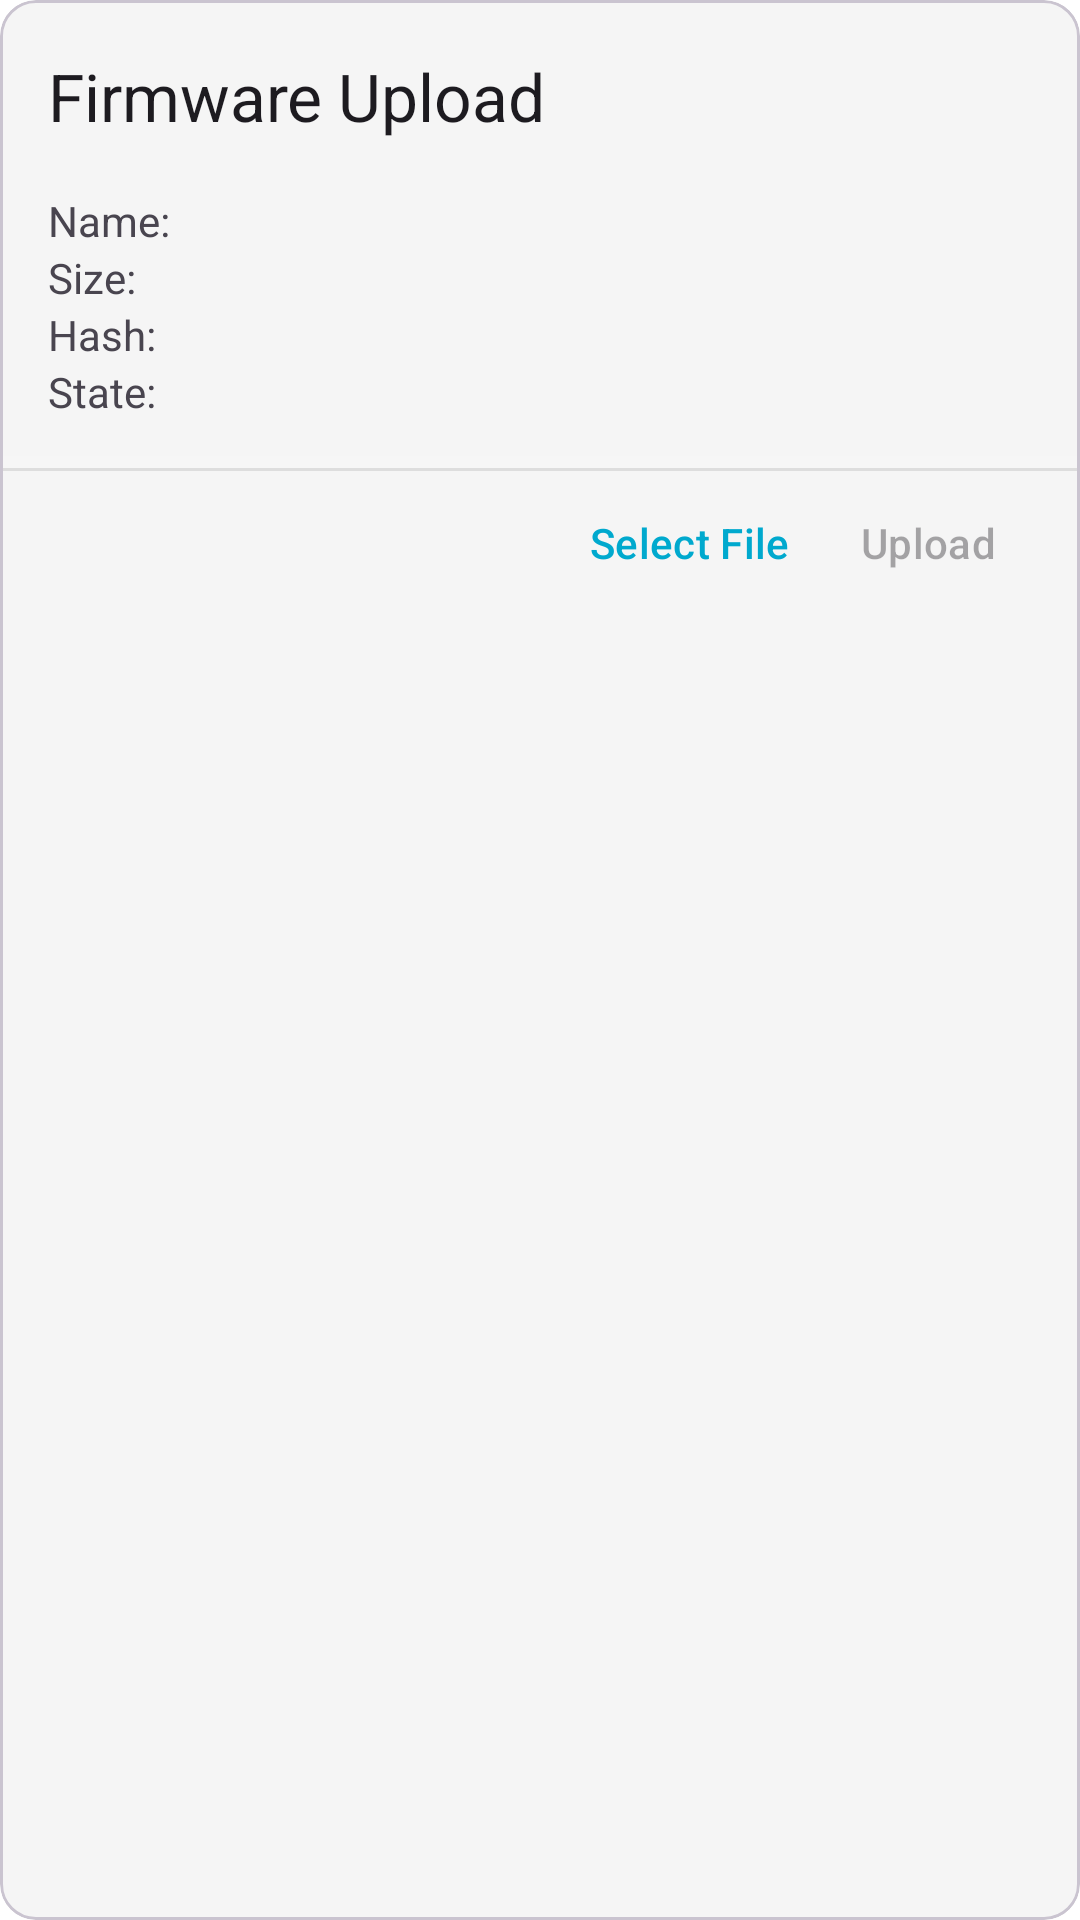

Android layout source for this screen:
<!-- AndroidManifest.xml: application theme AppTheme -->
<!-- res/layout/fragment_card_image_upload.xml -->
<?xml version="1.0" encoding="utf-8"?>
<com.google.android.material.card.MaterialCardView
    xmlns:android="http://schemas.android.com/apk/res/android"
    xmlns:app="http://schemas.android.com/apk/res-auto"
    xmlns:tools="http://schemas.android.com/tools"
    android:layout_width="match_parent"
    android:layout_height="wrap_content"
    android:layout_marginBottom="16dp">

    <androidx.constraintlayout.widget.ConstraintLayout
        android:layout_width="match_parent"
        android:layout_height="wrap_content">

        <com.google.android.material.appbar.MaterialToolbar
            android:id="@+id/toolbar"
            android:layout_width="match_parent"
            android:layout_height="wrap_content"
            app:layout_constraintEnd_toEndOf="parent"
            app:layout_constraintStart_toStartOf="parent"
            app:layout_constraintTop_toTopOf="parent"
            app:title="@string/image_upload_title"/>

        <com.google.android.material.textview.MaterialTextView
            android:id="@+id/file_name_label"
            android:layout_width="wrap_content"
            android:layout_height="wrap_content"
            android:layout_marginStart="16dp"
            android:text="@string/image_upload_file_name"
            app:layout_constraintStart_toStartOf="parent"
            app:layout_constraintTop_toBottomOf="@+id/toolbar"/>

        <com.google.android.material.textview.MaterialTextView
            android:id="@+id/file_size_label"
            android:layout_width="wrap_content"
            android:layout_height="wrap_content"
            android:text="@string/image_upload_size"
            app:layout_constraintStart_toStartOf="@+id/file_name_label"
            app:layout_constraintTop_toBottomOf="@+id/file_name"/>

        <com.google.android.material.textview.MaterialTextView
            android:id="@+id/file_hash_label"
            android:layout_width="wrap_content"
            android:layout_height="wrap_content"
            android:text="@string/image_upload_hash"
            app:layout_constraintStart_toStartOf="@+id/file_name_label"
            app:layout_constraintTop_toBottomOf="@+id/file_size"/>

        <com.google.android.material.textview.MaterialTextView
            android:id="@+id/status_label"
            android:layout_width="wrap_content"
            android:layout_height="wrap_content"
            android:text="@string/image_upload_status"
            app:layout_constraintStart_toStartOf="@+id/file_name_label"
            app:layout_constraintTop_toBottomOf="@+id/file_hash"/>

        <com.google.android.material.textview.MaterialTextView
            android:id="@+id/file_name"
            android:layout_width="0dp"
            android:layout_height="wrap_content"
            android:layout_marginEnd="16dp"
            android:layout_marginStart="8dp"
            android:freezesText="true"
            android:textStyle="bold"
            app:layout_constraintEnd_toEndOf="parent"
            app:layout_constraintStart_toEndOf="@+id/file_name_label"
            app:layout_constraintTop_toTopOf="@+id/file_name_label"
            tools:text="a_very_long_file_name_indeed_very_very_long.img"/>

        <com.google.android.material.textview.MaterialTextView
            android:id="@+id/file_size"
            android:layout_width="0dp"
            android:layout_height="wrap_content"
            android:freezesText="true"
            android:textStyle="bold"
            app:layout_constraintEnd_toEndOf="@+id/file_name"
            app:layout_constraintStart_toStartOf="@+id/file_name"
            app:layout_constraintTop_toTopOf="@+id/file_size_label"
            tools:text="1234 bytes"/>

        <com.google.android.material.textview.MaterialTextView
            android:id="@+id/file_hash"
            android:layout_width="0dp"
            android:layout_height="wrap_content"
            android:freezesText="true"
            android:textStyle="bold"
            android:fontFamily="monospace"
            app:layout_constraintEnd_toEndOf="@+id/file_name"
            app:layout_constraintStart_toStartOf="@+id/file_name"
            app:layout_constraintTop_toTopOf="@+id/file_hash_label"
            tools:text="001122334455667788990011223344556677889900112233445566778899AABB"/>

        <com.google.android.material.textview.MaterialTextView
            android:id="@+id/status"
            android:layout_width="0dp"
            android:layout_height="wrap_content"
            android:freezesText="true"
            android:textStyle="bold"
            app:layout_constraintEnd_toStartOf="@+id/speed"
            app:layout_constraintStart_toStartOf="@+id/file_name"
            app:layout_constraintTop_toTopOf="@+id/status_label"
            tools:text="@string/image_upload_status_uploading"/>

        <com.google.android.material.textview.MaterialTextView
            android:id="@+id/speed"
            android:layout_width="0dp"
            android:layout_height="wrap_content"
            android:freezesText="true"
            app:layout_constraintEnd_toEndOf="@+id/file_name"
            app:layout_constraintTop_toTopOf="@+id/status_label"
            tools:text="2.3 KB/s"/>

        <ProgressBar
            android:id="@+id/progress"
            style="?android:attr/progressBarStyleHorizontal"
            android:layout_width="0dp"
            android:layout_height="4dp"
            android:layout_marginTop="12dp"
            android:max="100"
            android:progressBackgroundTint="?colorSurface"
            app:layout_constraintEnd_toEndOf="parent"
            app:layout_constraintStart_toStartOf="parent"
            app:layout_constraintTop_toBottomOf="@+id/status"/>

        <View
            android:id="@+id/divider"
            android:layout_width="0dp"
            android:layout_height="1dp"
            android:background="@color/colorDivider"
            app:layout_constraintEnd_toEndOf="parent"
            app:layout_constraintStart_toStartOf="parent"
            app:layout_constraintTop_toBottomOf="@+id/progress"/>

        <com.google.android.material.button.MaterialButton
            android:id="@+id/action_select_file"
            style="@style/Widget.ActionButton"
            android:layout_width="wrap_content"
            android:layout_height="wrap_content"
            android:text="@string/image_action_select"
            app:layout_constraintBottom_toBottomOf="parent"
            app:layout_constraintEnd_toStartOf="@+id/action_upload"
            app:layout_constraintTop_toBottomOf="@+id/divider"/>

        <com.google.android.material.button.MaterialButton
            android:id="@+id/action_upload"
            style="@style/Widget.ActionButton"
            android:layout_width="wrap_content"
            android:layout_height="wrap_content"
            android:layout_marginEnd="16dp"
            android:enabled="false"
            android:text="@string/image_upload_action_start"
            app:layout_constraintBottom_toBottomOf="parent"
            app:layout_constraintEnd_toStartOf="@+id/action_cancel"
            app:layout_constraintTop_toBottomOf="@+id/divider"/>

        <com.google.android.material.button.MaterialButton
            android:id="@+id/action_cancel"
            style="@style/Widget.ActionButton"
            android:layout_width="wrap_content"
            android:layout_height="wrap_content"
            android:text="@string/image_action_cancel"
            android:textColor="@color/button_destructive"
            android:visibility="gone"
            app:layout_constraintBottom_toBottomOf="parent"
            app:layout_constraintEnd_toStartOf="@+id/action_pause_resume"
            app:layout_constraintTop_toBottomOf="@+id/divider"/>

        <com.google.android.material.button.MaterialButton
            android:id="@+id/action_pause_resume"
            style="@style/Widget.ActionButton"
            android:layout_width="wrap_content"
            android:layout_height="wrap_content"
            android:layout_marginEnd="16dp"
            android:text="@string/image_action_pause"
            android:visibility="gone"
            app:layout_constraintBottom_toBottomOf="parent"
            app:layout_constraintEnd_toEndOf="parent"
            app:layout_constraintTop_toBottomOf="@+id/divider"/>

    </androidx.constraintlayout.widget.ConstraintLayout>
</com.google.android.material.card.MaterialCardView>
<!-- resources referenced by this layout -->
<resources>
  <color name="colorDivider">#DDD</color>
  <string name="image_action_cancel">Cancel</string>
  <string name="image_action_pause">Pause</string>
  <string name="image_action_select">Select File</string>
  <string name="image_upload_action_start">Upload</string>
  <string name="image_upload_file_name">Name:</string>
  <string name="image_upload_hash">Hash:</string>
  <string name="image_upload_size">Size:</string>
  <string name="image_upload_status">State:</string>
  <string name="image_upload_status_uploading">UPLOADING…</string>
  <string name="image_upload_title">Firmware Upload</string>
  <style name="Widget.ActionButton" parent="Widget.Material3.Button.TextButton">
          
          <item name="android:minWidth">56dip</item>
      </style>
  <style name="AppTheme" parent="AppTheme.Base" />
  <style name="AppTheme.Base" parent="Theme.Material3.DayNight.NoActionBar">
          <item name="android:windowBackground">@color/colorBackground</item>
          
          <item name="colorPrimary">@color/colorPrimary</item>
          <item name="colorOnPrimary">@color/colorOnPrimary</item>
          
          <item name="colorSecondary">@color/colorSecondary</item>
          <item name="colorSecondaryContainer">@color/colorSecondary</item>
          <item name="colorOnSecondaryContainer">@color/white</item>
          
          <item name="colorSurface">@color/colorSurface</item>
          <item name="colorSurfaceContainer">@color/colorSurfaceContainer</item>
          
          <item name="colorError">@color/colorError</item>
      </style>
  <color name="colorBackground">@color/white</color>
  <color name="colorPrimary">@color/nordicBlue</color>
  <color name="colorOnPrimary">@color/white</color>
  <color name="colorSecondary">@color/nordicLake</color>
  <color name="white">#FFFFFFFF</color>
  <color name="colorSurface">@color/lightGray</color>
  <color name="colorSurfaceContainer">#FFE4EFF2</color>
  <color name="colorError">@color/nordicRed</color>
  <color name="nordicBlue">#FF00A9CE</color>
  <color name="nordicLake">#FF0077C8</color>
  <color name="lightGray">#FFF5F5F5</color>
  <color name="nordicRed">#FFEE2F4E</color>
</resources>
